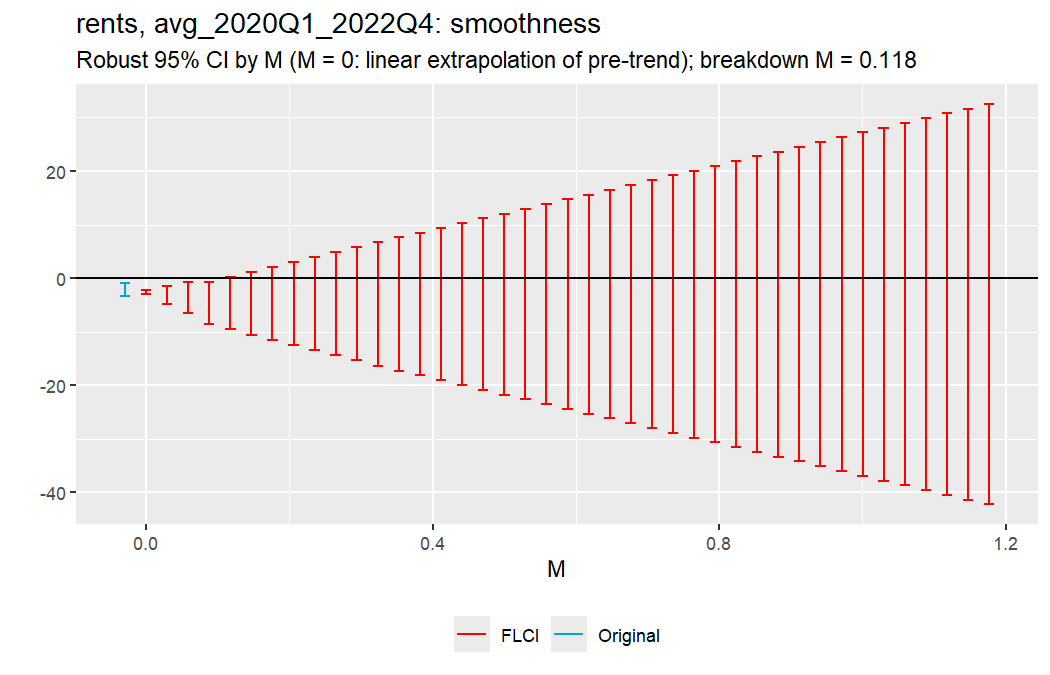

Values plotted in this chart, from the file beside it:
lb, ub, method, Delta, M, outcome, target
-3.018, -2.252, FLCI, DeltaSD, 0, rents, avg_2020Q1_2022Q4
-4.936, -1.516, FLCI, DeltaSD, 0.02942, rents, avg_2020Q1_2022Q4
-6.473, -0.6958, FLCI, DeltaSD, 0.05883, rents, avg_2020Q1_2022Q4
-8.541, -0.7206, FLCI, DeltaSD, 0.08825, rents, avg_2020Q1_2022Q4
-9.581, 0.1989, FLCI, DeltaSD, 0.1177, rents, avg_2020Q1_2022Q4
-10.56, 1.161, FLCI, DeltaSD, 0.1471, rents, avg_2020Q1_2022Q4
-11.54, 2.116, FLCI, DeltaSD, 0.1765, rents, avg_2020Q1_2022Q4
-12.51, 3.063, FLCI, DeltaSD, 0.2059, rents, avg_2020Q1_2022Q4
-13.48, 4.001, FLCI, DeltaSD, 0.2353, rents, avg_2020Q1_2022Q4
-14.44, 4.926, FLCI, DeltaSD, 0.2648, rents, avg_2020Q1_2022Q4
-15.4, 5.836, FLCI, DeltaSD, 0.2942, rents, avg_2020Q1_2022Q4
-16.35, 6.722, FLCI, DeltaSD, 0.3236, rents, avg_2020Q1_2022Q4
-17.28, 7.598, FLCI, DeltaSD, 0.353, rents, avg_2020Q1_2022Q4
-18.2, 8.471, FLCI, DeltaSD, 0.3824, rents, avg_2020Q1_2022Q4
-19.09, 9.363, FLCI, DeltaSD, 0.4118, rents, avg_2020Q1_2022Q4
-19.98, 10.26, FLCI, DeltaSD, 0.4413, rents, avg_2020Q1_2022Q4
-20.87, 11.15, FLCI, DeltaSD, 0.4707, rents, avg_2020Q1_2022Q4
-21.76, 12.04, FLCI, DeltaSD, 0.5001, rents, avg_2020Q1_2022Q4
-22.66, 12.93, FLCI, DeltaSD, 0.5295, rents, avg_2020Q1_2022Q4
-23.55, 13.82, FLCI, DeltaSD, 0.5589, rents, avg_2020Q1_2022Q4
-24.44, 14.72, FLCI, DeltaSD, 0.5883, rents, avg_2020Q1_2022Q4
-25.33, 15.61, FLCI, DeltaSD, 0.6178, rents, avg_2020Q1_2022Q4
-26.23, 16.5, FLCI, DeltaSD, 0.6472, rents, avg_2020Q1_2022Q4
-27.12, 17.39, FLCI, DeltaSD, 0.6766, rents, avg_2020Q1_2022Q4
-28.01, 18.29, FLCI, DeltaSD, 0.706, rents, avg_2020Q1_2022Q4
-28.9, 19.18, FLCI, DeltaSD, 0.7354, rents, avg_2020Q1_2022Q4
-29.8, 20.07, FLCI, DeltaSD, 0.7648, rents, avg_2020Q1_2022Q4
-30.69, 20.96, FLCI, DeltaSD, 0.7943, rents, avg_2020Q1_2022Q4
-31.58, 21.86, FLCI, DeltaSD, 0.8237, rents, avg_2020Q1_2022Q4
-32.47, 22.75, FLCI, DeltaSD, 0.8531, rents, avg_2020Q1_2022Q4
-33.36, 23.64, FLCI, DeltaSD, 0.8825, rents, avg_2020Q1_2022Q4
-34.26, 24.53, FLCI, DeltaSD, 0.9119, rents, avg_2020Q1_2022Q4
-35.15, 25.43, FLCI, DeltaSD, 0.9413, rents, avg_2020Q1_2022Q4
-36.04, 26.32, FLCI, DeltaSD, 0.9708, rents, avg_2020Q1_2022Q4
-36.93, 27.21, FLCI, DeltaSD, 1, rents, avg_2020Q1_2022Q4
-37.83, 28.1, FLCI, DeltaSD, 1.03, rents, avg_2020Q1_2022Q4
-38.72, 28.99, FLCI, DeltaSD, 1.059, rents, avg_2020Q1_2022Q4
-39.61, 29.89, FLCI, DeltaSD, 1.088, rents, avg_2020Q1_2022Q4
-40.5, 30.78, FLCI, DeltaSD, 1.118, rents, avg_2020Q1_2022Q4
-41.4, 31.67, FLCI, DeltaSD, 1.147, rents, avg_2020Q1_2022Q4
-42.29, 32.56, FLCI, DeltaSD, 1.177, rents, avg_2020Q1_2022Q4
